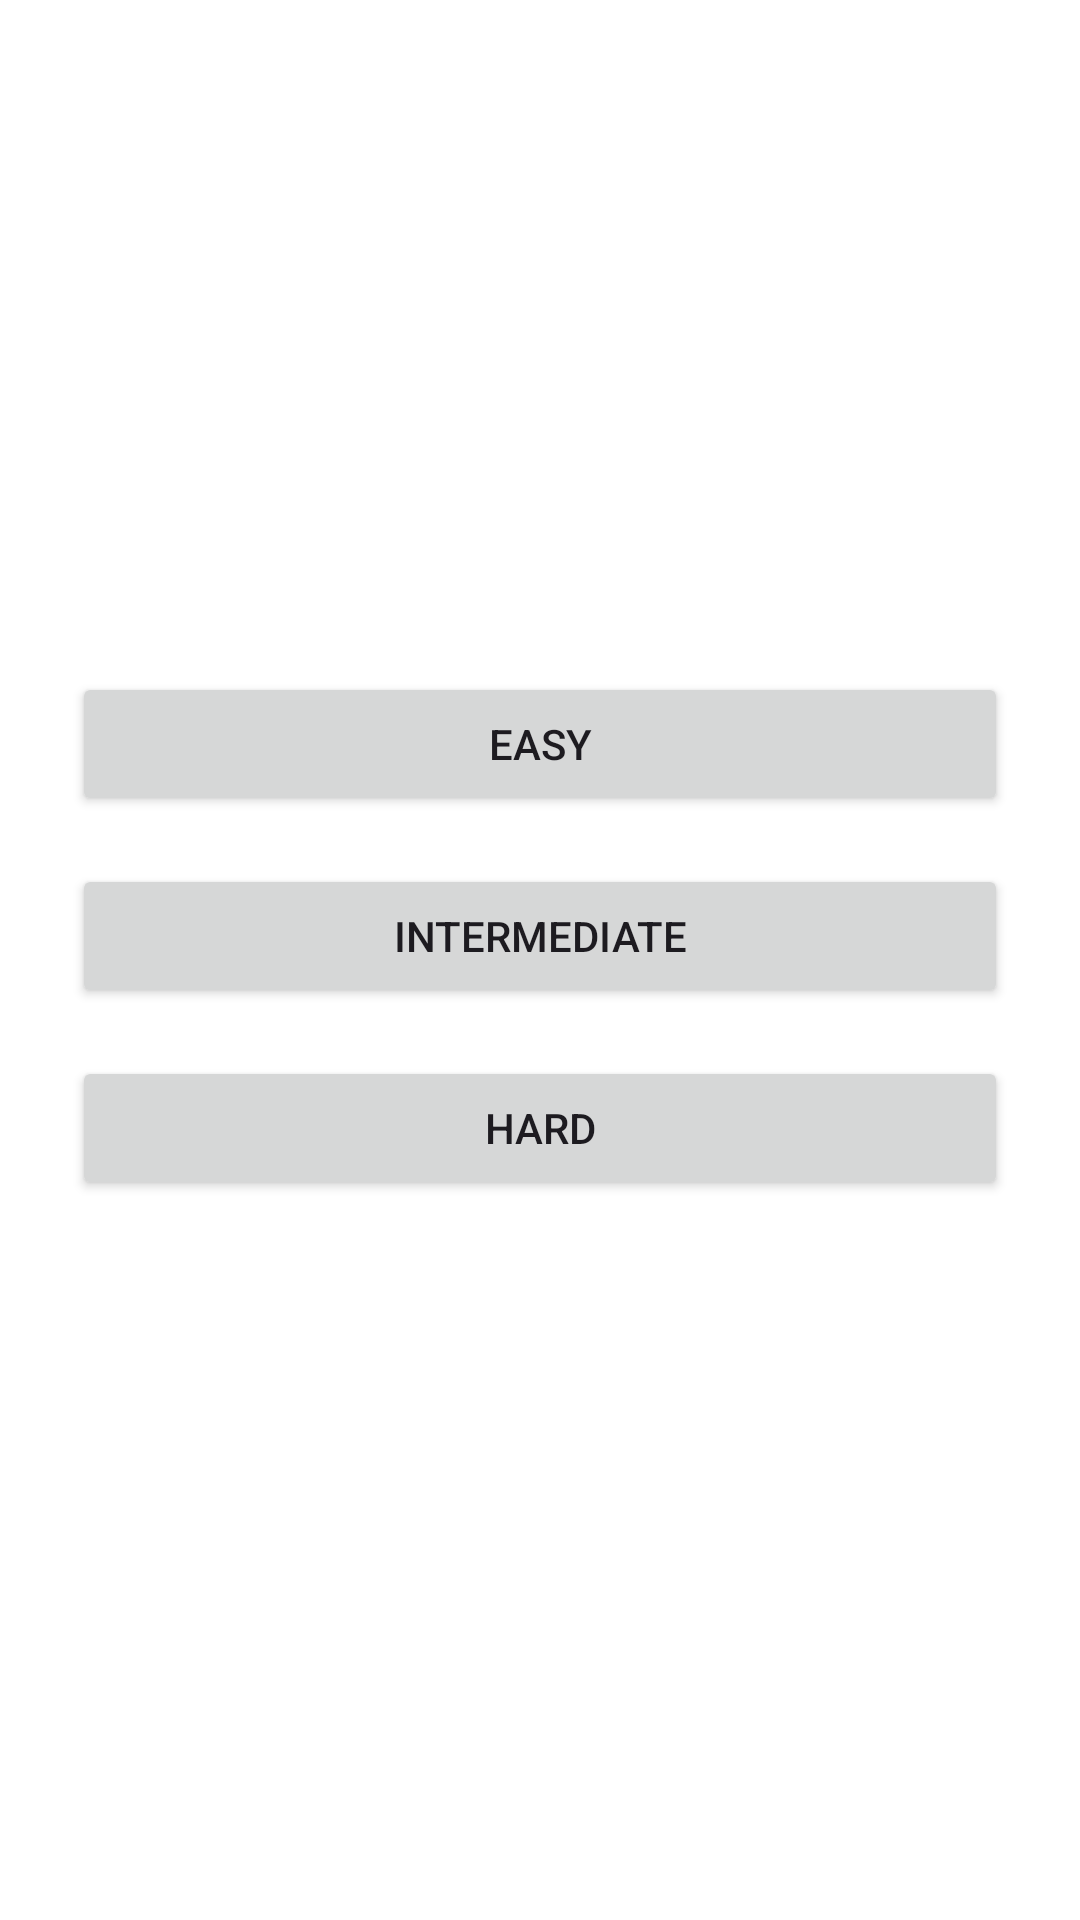

Android layout source for this screen:
<!-- AndroidManifest.xml: application theme Theme.FinanceEduApp -->
<!-- res/layout/activity_lessons.xml -->
<?xml version="1.0" encoding="utf-8"?>
<LinearLayout xmlns:android="http://schemas.android.com/apk/res/android"
    android:layout_width="match_parent"
    android:layout_height="match_parent"
    android:orientation="vertical"
    android:padding="24dp"
    android:gravity="center"
    android:background="@android:color/white">

    <Button
        android:id="@+id/buttonEasy"
        android:layout_width="match_parent"
        android:layout_height="wrap_content"
        android:text="Easy"
        android:layout_marginBottom="16dp" />

    <Button
        android:id="@+id/buttonIntermediate"
        android:layout_width="match_parent"
        android:layout_height="wrap_content"
        android:text="Intermediate"
        android:layout_marginBottom="16dp" />

    <Button
        android:id="@+id/buttonHard"
        android:layout_width="match_parent"
        android:layout_height="wrap_content"
        android:text="Hard"
        android:layout_marginBottom="16dp" />

</LinearLayout>
<!-- resources referenced by this layout -->
<resources>
  <style name="Theme.FinanceEduApp" parent="Base.Theme.FinanceEduApp" />
  <style name="Base.Theme.FinanceEduApp" parent="Theme.Material3.DayNight.NoActionBar">
          
          
      </style>
</resources>
